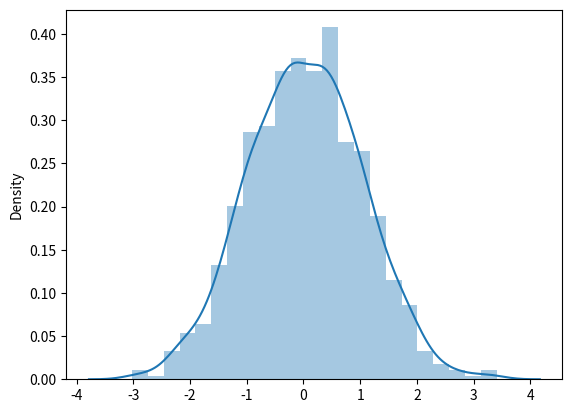

Generate this figure with matplotlib:
 # Gaussian distribution 
    # parameters 
        # log (mean) 
        # scale (standard deviation ) eixo x
        # size 
import matplotlib.pyplot as plt 
import seaborn as sns 

from numpy import random 

x = random.normal(loc = 0, scale= 1 ,size = (1000))
sns.distplot(x) 

plt.show()
